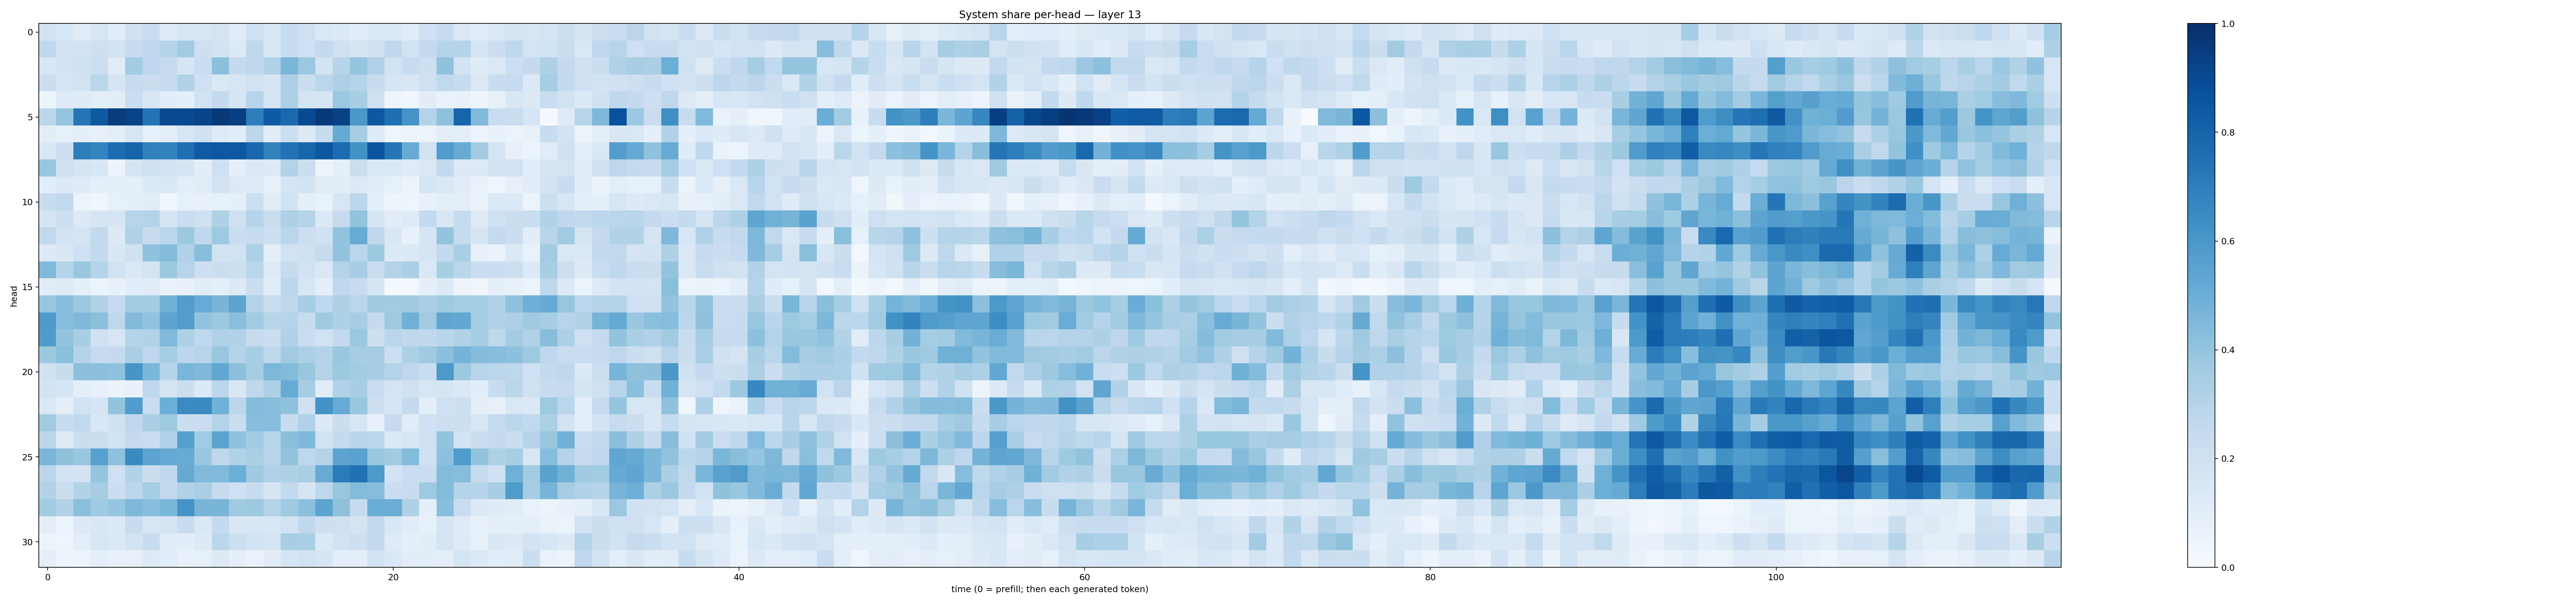

Values plotted in this chart, from the file beside it:
0.18741165, 0.16254236, 0.10989576, 0.15913448, 0.1093555, 0.19887139, 0.22891511, 0.12411751, 0.16367626, 0.15750645, 0.17734817, 0.11463197, 0.207711, 0.15656671, 0.23739733, 0.20485042, 0.14169751, 0.1347257, 0.116011515, 0.13853021, 0.13911685, 0.11484598, 0.20691746, 0.23810771
0.2667, 0.1935, 0.188, 0.213, 0.1871, 0.2497, 0.2772, 0.2988, 0.3603, 0.2137, 0.184, 0.135, 0.2696, 0.1555, 0.2412, 0.206, 0.2585, 0.2069, 0.1702, 0.2015, 0.2677, 0.194, 0.2585, 0.2995
0.1533, 0.182, 0.2083, 0.2187, 0.1127, 0.3574, 0.277, 0.2472, 0.1644, 0.2328, 0.4192, 0.2515, 0.2665, 0.3132, 0.4643, 0.3824, 0.1871, 0.2976, 0.3967, 0.3198, 0.1885, 0.2347, 0.2122, 0.4099
0.2188, 0.1687, 0.1875, 0.2852, 0.1691, 0.2464, 0.2244, 0.2464, 0.3114, 0.2055, 0.1435, 0.1616, 0.193, 0.1649, 0.326, 0.2215, 0.2835, 0.3263, 0.302, 0.2363, 0.1687, 0.15, 0.2072, 0.2646
0.05455, 0.123, 0.1179, 0.09945, 0.1036, 0.2326, 0.1507, 0.1093, 0.08766, 0.1922, 0.2563, 0.168, 0.2947, 0.1743, 0.3294, 0.1746, 0.1662, 0.3799, 0.34, 0.207, 0.05006, 0.03622, 0.1024, 0.06825
0.2777, 0.3969, 0.7275, 0.8429, 0.9515, 0.9249, 0.7392, 0.9, 0.8979, 0.9196, 0.9612, 0.9389, 0.7009, 0.8395, 0.7784, 0.896, 0.9597, 0.9291, 0.6013, 0.8458, 0.7554, 0.6117, 0.3068, 0.4135
0.1047, 0.08392, 0.09175, 0.07965, 0.1001, 0.1596, 0.08556, 0.09518, 0.157, 0.1984, 0.1239, 0.1062, 0.2786, 0.1094, 0.2174, 0.1261, 0.2379, 0.5164, 0.349, 0.123, 0.03967, 0.05233, 0.0574, 0.09608
0.1454, 0.212, 0.6981, 0.6725, 0.7689, 0.8008, 0.6844, 0.6764, 0.7556, 0.8393, 0.8444, 0.8462, 0.7888, 0.6798, 0.7437, 0.792, 0.8483, 0.7702, 0.6245, 0.8621, 0.7306, 0.5093, 0.1946, 0.5773
0.392, 0.209, 0.1784, 0.1552, 0.05627, 0.1784, 0.2089, 0.1867, 0.1717, 0.1052, 0.2077, 0.0899, 0.1474, 0.1306, 0.3128, 0.2236, 0.05079, 0.08822, 0.2234, 0.1375, 0.1469, 0.1206, 0.1423, 0.2607
0.1089, 0.1343, 0.1179, 0.09166, 0.09832, 0.088, 0.1396, 0.1478, 0.0993, 0.1149, 0.1834, 0.1296, 0.1226, 0.08225, 0.1707, 0.1858, 0.1118, 0.1127, 0.1295, 0.1115, 0.08536, 0.05615, 0.1647, 0.141
0.2381, 0.2645, 0.0603, 0.03862, 0.08498, 0.08926, 0.1026, 0.03879, 0.08292, 0.07125, 0.08557, 0.0937, 0.2149, 0.1154, 0.1909, 0.08936, 0.06902, 0.1606, 0.279, 0.09274, 0.0497, 0.04653, 0.07274, 0.0954
0.1723, 0.2129, 0.131, 0.1653, 0.1672, 0.2944, 0.3062, 0.166, 0.2284, 0.2098, 0.3224, 0.2032, 0.3006, 0.2266, 0.3224, 0.2981, 0.1403, 0.2435, 0.4004, 0.1715, 0.1023, 0.1248, 0.2573, 0.1519
0.2625, 0.184, 0.1761, 0.261, 0.1268, 0.3201, 0.2423, 0.2817, 0.3775, 0.2666, 0.3723, 0.2332, 0.2454, 0.2149, 0.2822, 0.2156, 0.2001, 0.4024, 0.5094, 0.271, 0.1499, 0.07435, 0.1665, 0.4008
0.1285, 0.1523, 0.2098, 0.258, 0.1507, 0.1965, 0.408, 0.434, 0.3165, 0.4296, 0.1937, 0.1947, 0.3294, 0.1008, 0.1887, 0.2073, 0.2429, 0.4037, 0.2841, 0.3789, 0.1363, 0.1397, 0.1695, 0.2606
0.4477, 0.3008, 0.3904, 0.3003, 0.1944, 0.1426, 0.1788, 0.376, 0.2962, 0.2125, 0.2223, 0.2177, 0.286, 0.1291, 0.2441, 0.1925, 0.1447, 0.303, 0.346, 0.2308, 0.3053, 0.3327, 0.1425, 0.3401
0.1116, 0.1223, 0.08904, 0.05147, 0.07424, 0.107, 0.1126, 0.06911, 0.07392, 0.1149, 0.09168, 0.1356, 0.2206, 0.1151, 0.2774, 0.1568, 0.08962, 0.2672, 0.2409, 0.1711, 0.0189, 0.03057, 0.08682, 0.1292
0.3934, 0.4291, 0.3805, 0.3155, 0.25, 0.3618, 0.3568, 0.4853, 0.5706, 0.5104, 0.4707, 0.5401, 0.3073, 0.2327, 0.2718, 0.3439, 0.267, 0.3276, 0.2887, 0.3675, 0.3646, 0.3705, 0.3341, 0.375
0.5869, 0.432, 0.4501, 0.418, 0.2756, 0.4436, 0.4044, 0.5413, 0.5709, 0.406, 0.3782, 0.4249, 0.3644, 0.2891, 0.3006, 0.2355, 0.3744, 0.3226, 0.3494, 0.2538, 0.3723, 0.4885, 0.3608, 0.5333
0.5784, 0.4016, 0.3403, 0.2024, 0.1596, 0.3023, 0.3106, 0.446, 0.3241, 0.2679, 0.3172, 0.3127, 0.2454, 0.2252, 0.3178, 0.2283, 0.1884, 0.2579, 0.381, 0.2185, 0.2869, 0.2711, 0.2724, 0.2892
0.3774, 0.4204, 0.2975, 0.2477, 0.2527, 0.3364, 0.2766, 0.3526, 0.2789, 0.2954, 0.3856, 0.3044, 0.3465, 0.2664, 0.3623, 0.3313, 0.3056, 0.3857, 0.3493, 0.3503, 0.2177, 0.3284, 0.3706, 0.4216
0.1958, 0.2345, 0.4167, 0.4171, 0.4096, 0.606, 0.4601, 0.2998, 0.4625, 0.4498, 0.5282, 0.4179, 0.3491, 0.4539, 0.4402, 0.3877, 0.3082, 0.376, 0.3581, 0.3411, 0.3051, 0.2695, 0.2338, 0.5916
0.1873, 0.1642, 0.101, 0.07638, 0.06276, 0.071, 0.2756, 0.1745, 0.2208, 0.1334, 0.2809, 0.1499, 0.2695, 0.3271, 0.5081, 0.3511, 0.1099, 0.3185, 0.3432, 0.2317, 0.1765, 0.2028, 0.1608, 0.1687
0.1412, 0.09948, 0.189, 0.1664, 0.3992, 0.5764, 0.228, 0.4976, 0.651, 0.6528, 0.486, 0.2847, 0.4365, 0.429, 0.4096, 0.1993, 0.6185, 0.5084, 0.3895, 0.2121, 0.1655, 0.2536, 0.09628, 0.2055
0.3616, 0.2387, 0.2646, 0.1558, 0.1969, 0.2762, 0.3327, 0.3715, 0.2191, 0.2268, 0.3054, 0.2316, 0.4295, 0.4306, 0.2392, 0.3184, 0.1257, 0.2233, 0.158, 0.07567, 0.2482, 0.1153, 0.2024, 0.2134
0.2821, 0.1307, 0.2236, 0.2225, 0.1933, 0.2517, 0.2274, 0.3176, 0.5603, 0.3652, 0.5452, 0.4064, 0.3663, 0.2951, 0.4249, 0.4517, 0.1923, 0.2552, 0.2912, 0.2837, 0.1378, 0.1601, 0.2098, 0.3991
0.4627, 0.4135, 0.3856, 0.5547, 0.4134, 0.6559, 0.5433, 0.521, 0.5107, 0.3858, 0.2723, 0.3141, 0.3344, 0.2892, 0.4008, 0.2767, 0.3058, 0.5455, 0.5512, 0.3879, 0.3614, 0.4401, 0.2017, 0.4153
0.2803, 0.1864, 0.1803, 0.3975, 0.2051, 0.31, 0.2238, 0.2663, 0.5119, 0.4452, 0.4438, 0.4978, 0.3679, 0.3168, 0.3221, 0.3384, 0.509, 0.7102, 0.7492, 0.5921, 0.1826, 0.2339, 0.2288, 0.4402
0.3125, 0.2237, 0.3133, 0.3496, 0.2192, 0.2861, 0.354, 0.2615, 0.3154, 0.3388, 0.2447, 0.2105, 0.24, 0.1661, 0.2598, 0.1687, 0.2738, 0.3857, 0.4411, 0.4333, 0.2237, 0.2377, 0.3713, 0.4407
0.3565, 0.315, 0.4244, 0.3707, 0.3948, 0.4539, 0.4262, 0.4571, 0.6131, 0.4668, 0.4661, 0.3677, 0.3783, 0.3058, 0.3702, 0.4187, 0.5407, 0.4111, 0.2435, 0.5034, 0.5015, 0.3237, 0.08874, 0.4291
0.09658, 0.06037, 0.1254, 0.1487, 0.1365, 0.2349, 0.1579, 0.1721, 0.2389, 0.1424, 0.2524, 0.1523, 0.1538, 0.1556, 0.1862, 0.2691, 0.2148, 0.2077, 0.1792, 0.2607, 0.1537, 0.1162, 0.08368, 0.1671
0.05584, 0.04239, 0.09524, 0.1603, 0.1404, 0.1859, 0.2356, 0.1129, 0.1085, 0.1306, 0.2889, 0.2182, 0.1839, 0.1776, 0.3401, 0.3376, 0.137, 0.1908, 0.2124, 0.2555, 0.1248, 0.09038, 0.108, 0.1765
0.08851, 0.04787, 0.05789, 0.08659, 0.07192, 0.08133, 0.1317, 0.1093, 0.07241, 0.08454, 0.1253, 0.09355, 0.069, 0.1096, 0.1672, 0.1904, 0.1672, 0.09253, 0.09743, 0.1952, 0.146, 0.1036, 0.108, 0.09577
